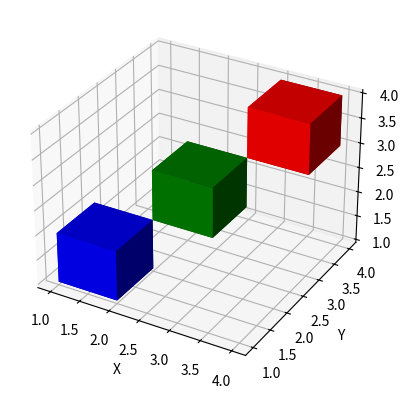

The script that saved this image:
"""
==========================
3D voxel / volumetric plot
==========================

Demonstrates plotting 3D volumetric objects with `.Axes3D.voxels`.
"""

# import matplotlib.pyplot as plt
# import numpy as np

# # prepare some coordinates
# x, y, z = np.indices((8, 8, 8))

# # draw cuboids in the top left and bottom right corners, and a link between
# # them
# cube1 = (x < 3) & (y < 3) & (z < 3)
# cube2 = (x >= 5) & (y >= 5) & (z >= 5)
# link = abs(x - y) + abs(y - z) + abs(z - x) <= 2

# # combine the objects into a single boolean array
# voxelarray = cube1 | cube2 | link

# # set the colors of each object
# colors = np.empty(voxelarray.shape, dtype=object)
# colors[link] = 'red'
# colors[cube1] = 'blue'
# colors[cube2] = 'green'

# # and plot everything
# ax = plt.figure().add_subplot(projection='3d')
# ax.voxels(voxelarray, facecolors=colors, edgecolor='k')

# plt.show()


# def midpoints(x):
#     sl = ()
#     for _ in range(x.ndim):
#         x = (x[sl + np.index_exp[:-1]] + x[sl + np.index_exp[1:]]) / 2.0
#         sl += np.index_exp[:]
#     return x

# # prepare some coordinates, and attach rgb values to each
# r, g, b = np.indices((17, 17, 17)) / 16.0
# rc = midpoints(r)
# gc = midpoints(g)
# bc = midpoints(b)

# # define a sphere about [0.5, 0.5, 0.5]
# sphere = (rc - 0.5)**2 + (gc - 0.5)**2 + (bc - 0.5)**2 < 0.5**2

# # combine the color components
# colors = np.zeros(sphere.shape + (3,))
# colors[..., 0] = rc
# colors[..., 1] = gc
# colors[..., 2] = bc

# # and plot everything
# ax = plt.figure().add_subplot(projection='3d')
# ax.voxels(r, g, b, sphere,
#           facecolors=colors,
#           edgecolors=np.clip(2*colors - 0.5, 0, 1),  # brighter
#           linewidth=0.5)
# ax.set(xlabel='r', ylabel='g', zlabel='b')
# ax.set_aspect('equal')

# plt.show()


import matplotlib.pyplot as plt
from mpl_toolkits.mplot3d import Axes3D

def plot_voxel(ax, position, color='b', size=1):
    # Plot a voxel at the specified position with the specified color and size
    ax.bar3d(position[0], position[1], position[2], dx=size, dy=size, dz=size, color=color)

# Create a 3D axis
fig = plt.figure()
ax = fig.add_subplot(111, projection='3d')

# Example: Plotting three voxels at different positions and colors
plot_voxel(ax, (1, 1, 1), color='b')
plot_voxel(ax, (2, 2, 2), color='g')
plot_voxel(ax, (3, 3, 3), color='r')

# Set axis labels
ax.set_xlabel('X')
ax.set_ylabel('Y')
ax.set_zlabel('Z')

# Show the plot
plt.show()